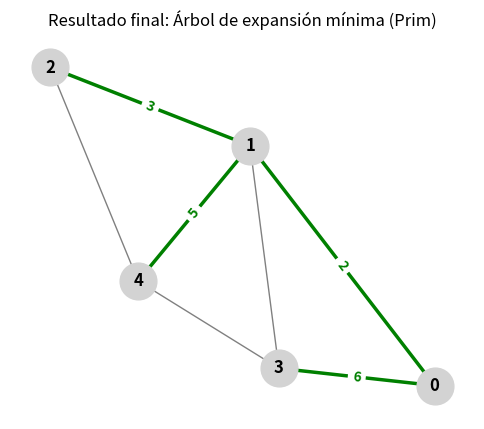

Write Python code to recreate this figure.
import heapq
import matplotlib.pyplot as plt
import networkx as nx

def dibujar_resultado_final(G, pos, aristas_mst):
    """
    Dibuja solo el resultado final del MST sobre el grafo completo.
    """
    plt.figure(figsize=(6, 5))
    plt.title("Resultado final: Árbol de expansión mínima (Prim)")

    # Dibujar todos los nodos y aristas del grafo original
    nx.draw(G, pos, with_labels=True, node_color='lightgray', edge_color='gray', node_size=700, font_weight='bold')

    # Dibujar aristas del MST
    mst_edges = [(u, v) for u, v, _ in aristas_mst]
    edge_labels = {(u, v): w for u, v, w in aristas_mst}
    nx.draw_networkx_edges(G, pos, edgelist=mst_edges, edge_color='green', width=2.5)
    nx.draw_networkx_edge_labels(G, pos, edge_labels=edge_labels, font_color='green', font_weight='bold')

    plt.show()

def prim_con_terminal_y_resultado_final(adj_matrix):
    num_vertices = len(adj_matrix)
    visited = [False] * num_vertices
    cost = [float('inf')] * num_vertices
    edge_to = [-1] * num_vertices
    cost[0] = 0
    pq = [(0, 0)]
    mst_edges = []
    total_weight = 0
    paso = 1

    # Crear grafo con networkx
    G = nx.Graph()
    for u in range(num_vertices):
        for v in range(u + 1, num_vertices):
            if adj_matrix[u][v] != 0:
                G.add_edge(u, v, weight=adj_matrix[u][v])
    pos = nx.spring_layout(G, seed=42)

    while pq:
        weight_u, u = heapq.heappop(pq)
        if visited[u]:
            continue

        visited[u] = True
        total_weight += weight_u

        if edge_to[u] != -1:
            mst_edges.append((edge_to[u], u, weight_u))
            print(f"\n🟢 Paso {paso}: Se añade la arista ({edge_to[u]}, {u}) con peso {weight_u}")
        else:
            print(f"\n🟡 Paso {paso}: Comienza desde el vértice {u}")

        print(f"   ⮕ Vértice actual: {u}")
        print(f"   ⮕ Costos actuales: {cost}")
        print(f"   ⮕ Visitados: {visited}")
        paso += 1

        for v, weight_uv in enumerate(adj_matrix[u]):
            if weight_uv > 0 and not visited[v] and weight_uv < cost[v]:
                cost[v] = weight_uv
                edge_to[v] = u
                heapq.heappush(pq, (weight_uv, v))
                print(f"       ✅ Se actualiza el costo para v={v}: nuevo padre = {u}, peso = {weight_uv}")

    print("\n✅ Árbol de Expansión Mínima completo:")
    for u, v, w in mst_edges:
        print(f"   ({u}, {v})  peso = {w}")
    print(f"Peso total = {total_weight}")

    # Mostrar gráfica solo al final
    dibujar_resultado_final(G, pos, mst_edges)

# Matriz de adyacencia
adj_matrix = [
    [ 0, 2, 0, 6, 0],
    [ 2, 0, 3, 8, 5],
    [ 0, 3, 0, 0, 7],
    [ 6, 8, 0, 0, 9],
    [ 0, 5, 7, 9, 0]
]

# Ejecutar simulador
prim_con_terminal_y_resultado_final(adj_matrix)
